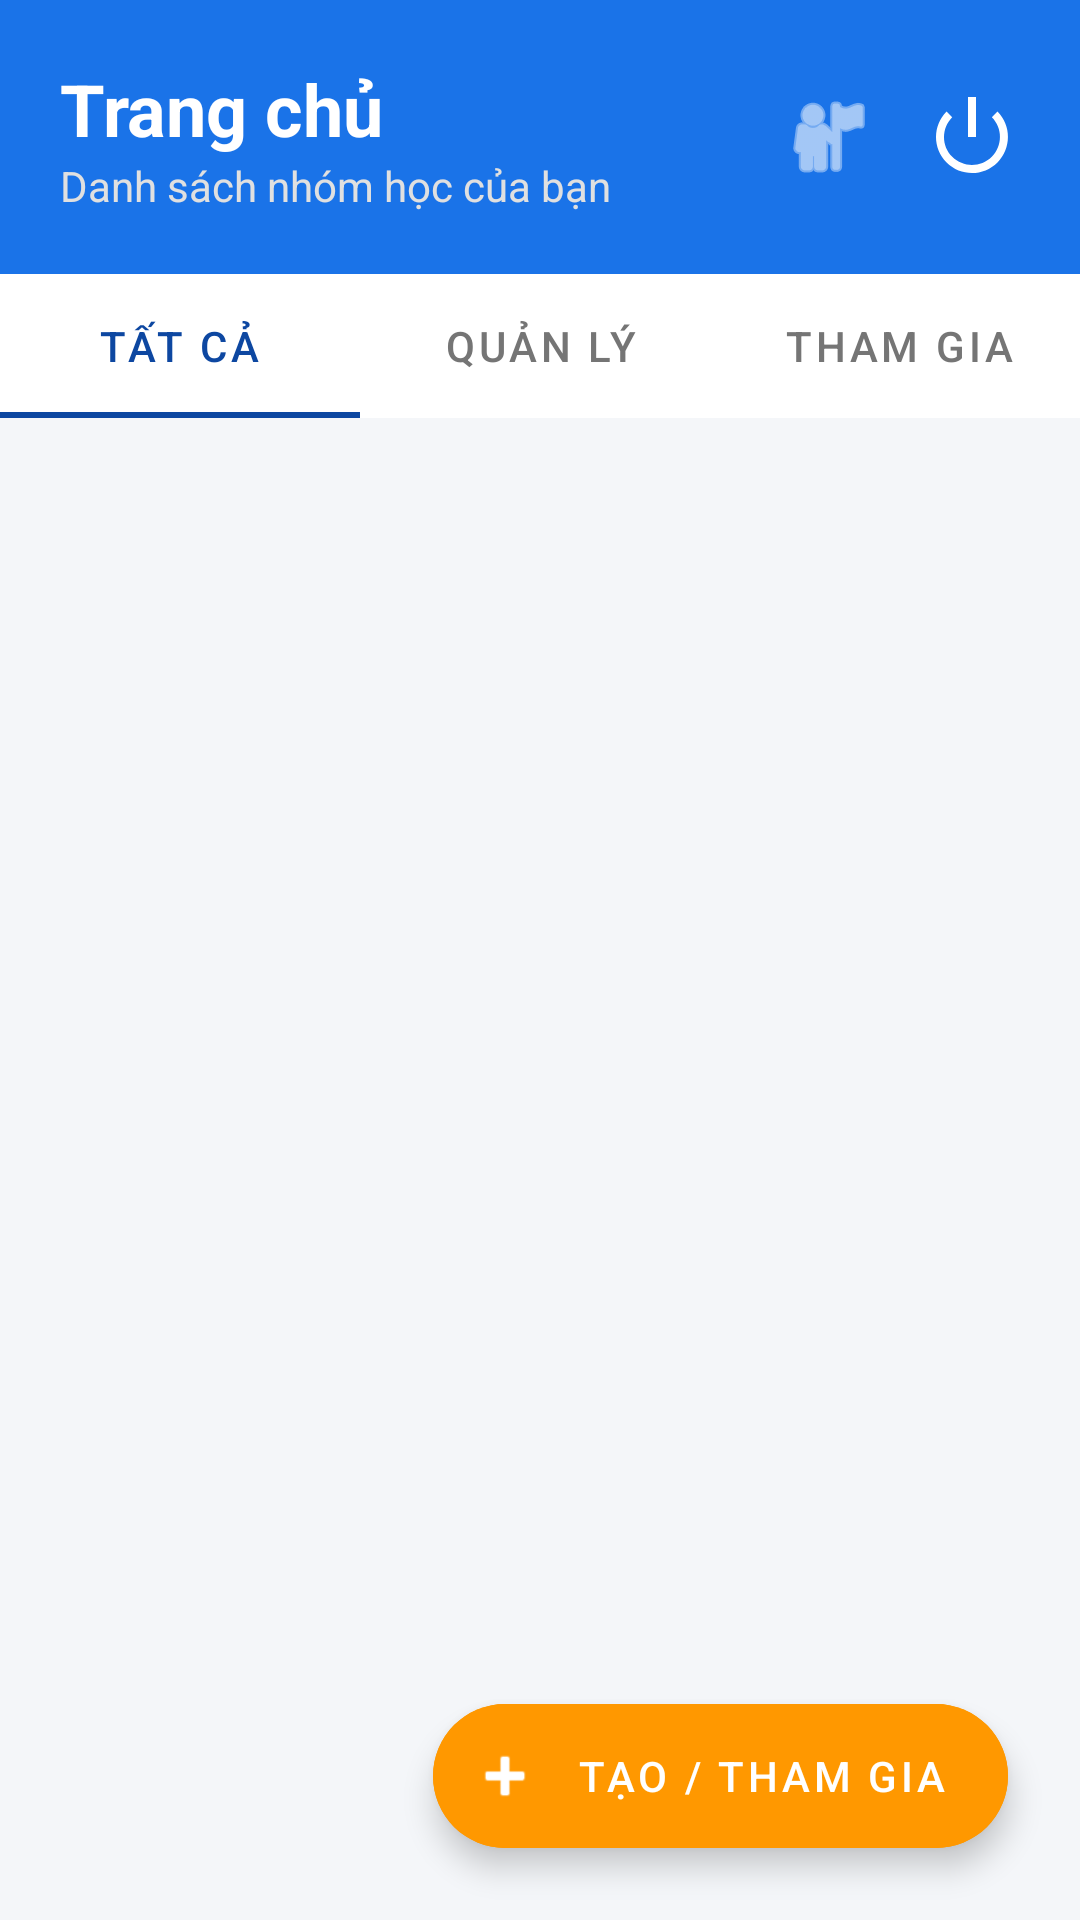

Reconstruct the res/layout file that produces this screen, plus the resources it refers to.
<!-- AndroidManifest.xml: application theme Theme.StudyGroupAPP -->
<!-- res/layout/activity_main.xml -->
<?xml version="1.0" encoding="utf-8"?>
<androidx.constraintlayout.widget.ConstraintLayout
    xmlns:android="http://schemas.android.com/apk/res/android"
    xmlns:app="http://schemas.android.com/apk/res-auto"
    android:layout_width="match_parent"
    android:layout_height="match_parent"
    android:background="@color/colorBackground">

    <LinearLayout
        android:id="@+id/headerLayout"
        android:layout_width="match_parent"
        android:layout_height="wrap_content"
        android:background="@color/colorPrimary"
        android:orientation="horizontal"
        android:padding="20dp"
        app:layout_constraintTop_toTopOf="parent">

        <LinearLayout
            android:layout_width="0dp"
            android:layout_height="wrap_content"
            android:layout_weight="1"
            android:orientation="vertical">
            <TextView
                android:layout_width="wrap_content"
                android:layout_height="wrap_content"
                android:text="Trang chủ"
                android:textColor="@color/white"
                android:textSize="24sp"
                android:textStyle="bold" />
            <TextView
                android:layout_width="wrap_content"
                android:layout_height="wrap_content"
                android:text="Danh sách nhóm học của bạn"
                android:textColor="#E0E0E0"
                android:textSize="14sp" />
        </LinearLayout>

        <ImageView
            android:id="@+id/btnProfile"
            android:layout_width="32dp"
            android:layout_height="32dp"
            android:layout_gravity="center_vertical"
            android:layout_marginEnd="16dp"
            android:src="@android:drawable/ic_menu_myplaces"
            app:tint="@color/white"
            android:background="?attr/selectableItemBackgroundBorderless"
            android:clickable="true"
            android:focusable="true"/>

        <ImageView
            android:id="@+id/btnLogout"
            android:layout_width="32dp"
            android:layout_height="32dp"
            android:layout_gravity="center_vertical"
            android:src="@android:drawable/ic_lock_power_off"
            app:tint="@color/white"
            android:background="?attr/selectableItemBackgroundBorderless"
            android:clickable="true"
            android:focusable="true"/>
    </LinearLayout>

    <com.google.android.material.tabs.TabLayout
        android:id="@+id/tabLayoutGroups"
        android:layout_width="match_parent"
        android:layout_height="wrap_content"
        android:background="@color/white"
        app:layout_constraintTop_toBottomOf="@id/headerLayout"
        app:tabIndicatorColor="@color/colorPrimaryDark"
        app:tabSelectedTextColor="@color/colorPrimaryDark"
        app:tabTextColor="#757575"
        app:tabMode="fixed">

        <com.google.android.material.tabs.TabItem
            android:layout_width="wrap_content"
            android:layout_height="wrap_content"
            android:text="TẤT CẢ" />

        <com.google.android.material.tabs.TabItem
            android:layout_width="wrap_content"
            android:layout_height="wrap_content"
            android:text="QUẢN LÝ" />

        <com.google.android.material.tabs.TabItem
            android:layout_width="wrap_content"
            android:layout_height="wrap_content"
            android:text="THAM GIA" />
    </com.google.android.material.tabs.TabLayout>

    <androidx.recyclerview.widget.RecyclerView
        android:id="@+id/rvGroups"
        android:layout_width="match_parent"
        android:layout_height="0dp"
        android:padding="12dp"
        android:clipToPadding="false"
        app:layout_constraintTop_toBottomOf="@id/tabLayoutGroups"
        app:layout_constraintBottom_toBottomOf="parent"/>

    <com.google.android.material.floatingactionbutton.ExtendedFloatingActionButton
        android:id="@+id/fabAddGroup"
        android:layout_width="wrap_content"
        android:layout_height="wrap_content"
        android:layout_margin="24dp"
        android:text="TẠO / THAM GIA"
        android:textColor="@color/white"
        app:icon="@android:drawable/ic_input_add"
        app:iconTint="@color/white"
        android:backgroundTint="@color/colorAccent"
        app:layout_constraintBottom_toBottomOf="parent"
        app:layout_constraintEnd_toEndOf="parent" />

</androidx.constraintlayout.widget.ConstraintLayout>
<!-- resources referenced by this layout -->
<resources>
  <color name="colorAccent">#FF9800</color>
  <color name="colorBackground">#F4F6F9</color>
  <color name="colorPrimary">#1A73E8</color>
  <color name="colorPrimaryDark">#0D47A1</color>
  <color name="white">#FFFFFF</color>
  <style name="Theme.StudyGroupAPP" parent="Base.Theme.StudyGroupAPP" />
  <style name="Base.Theme.StudyGroupAPP" parent="Theme.MaterialComponents.Light.NoActionBar">
          <item name="colorPrimary">@color/colorPrimary</item>
          <item name="colorPrimaryVariant">@color/colorPrimaryDark</item>
          <item name="colorOnPrimary">@color/white</item>
          <item name="colorSecondary">@color/colorAccent</item>
      </style>
</resources>
